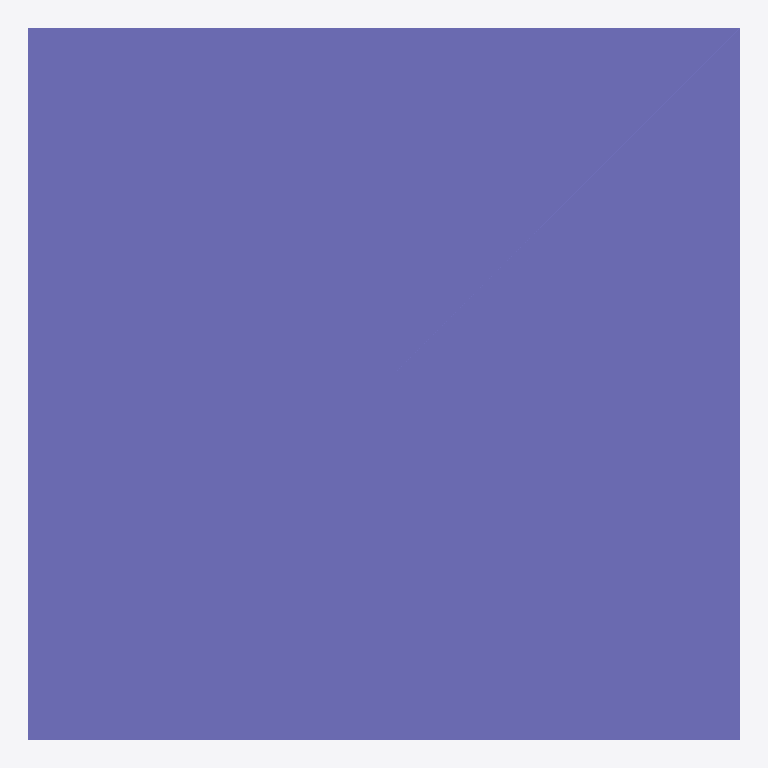
Plan cut of the same IFC building model at storey 'Level F' (level 0.00 m, cut at 1.40 m), seen from above with north up, elements coloured by IFC class: 1 column (violet). Cut surfaces are drawn darker.
Extent 0.3 m × 0.3 m × 3.0 m (x, y, z). Storeys (8): Level D at 0.00 m; Level H at 0.00 m; Level B at 0.00 m; Level F at 0.00 m; Level A at 0.00 m; Level G at 0.00 m; Level C at 0.00 m; Level E at 0.00 m. Elements (1): 1 IfcColumn.

HEADER;
FILE_DESCRIPTION(('synthetic: eight storeys at one elevation, sparse entity ids'),'2;1');
FILE_NAME('same_level','2026-01-01T00:00:00',(''),(''),'hand-written','bimble golden','');
FILE_SCHEMA(('IFC4'));
ENDSEC;
DATA;
#7=IFCPROJECT('2T2cSameLvl00000000001',$,'same_level project',$,$,$,$,(#6),#3);
#9=IFCSITE('2T2cSameLvl00000000002',$,'Site',$,$,#8,$,$,.ELEMENT.,$,$,$,$,$);
#10=IFCBUILDING('2T2cSameLvl00000000003',$,'Building',$,$,#8,$,$,.ELEMENT.,$,$,$);
#100000=IFCBUILDINGSTOREY('2T2cSameLvl0000000S0D0',$,'Level D',$,$,#13,$,$,.ELEMENT.,0.0);
#107919=IFCBUILDINGSTOREY('2T2cSameLvl0000000S0H0',$,'Level H',$,$,#13,$,$,.ELEMENT.,0.0);
#115838=IFCBUILDINGSTOREY('2T2cSameLvl0000000S0B0',$,'Level B',$,$,#13,$,$,.ELEMENT.,0.0);
#123757=IFCBUILDINGSTOREY('2T2cSameLvl0000000S0F0',$,'Level F',$,$,#13,$,$,.ELEMENT.,0.0);
#131676=IFCBUILDINGSTOREY('2T2cSameLvl0000000S0A0',$,'Level A',$,$,#13,$,$,.ELEMENT.,0.0);
#139595=IFCBUILDINGSTOREY('2T2cSameLvl0000000S0G0',$,'Level G',$,$,#13,$,$,.ELEMENT.,0.0);
#147514=IFCBUILDINGSTOREY('2T2cSameLvl0000000S0C0',$,'Level C',$,$,#13,$,$,.ELEMENT.,0.0);
#155433=IFCBUILDINGSTOREY('2T2cSameLvl0000000S0E0',$,'Level E',$,$,#13,$,$,.ELEMENT.,0.0);
#37=IFCCOLUMN('2T2cSameLvl00000000010',$,'C1',$,$,#36,#33,$,.COLUMN.);
ENDSEC;
